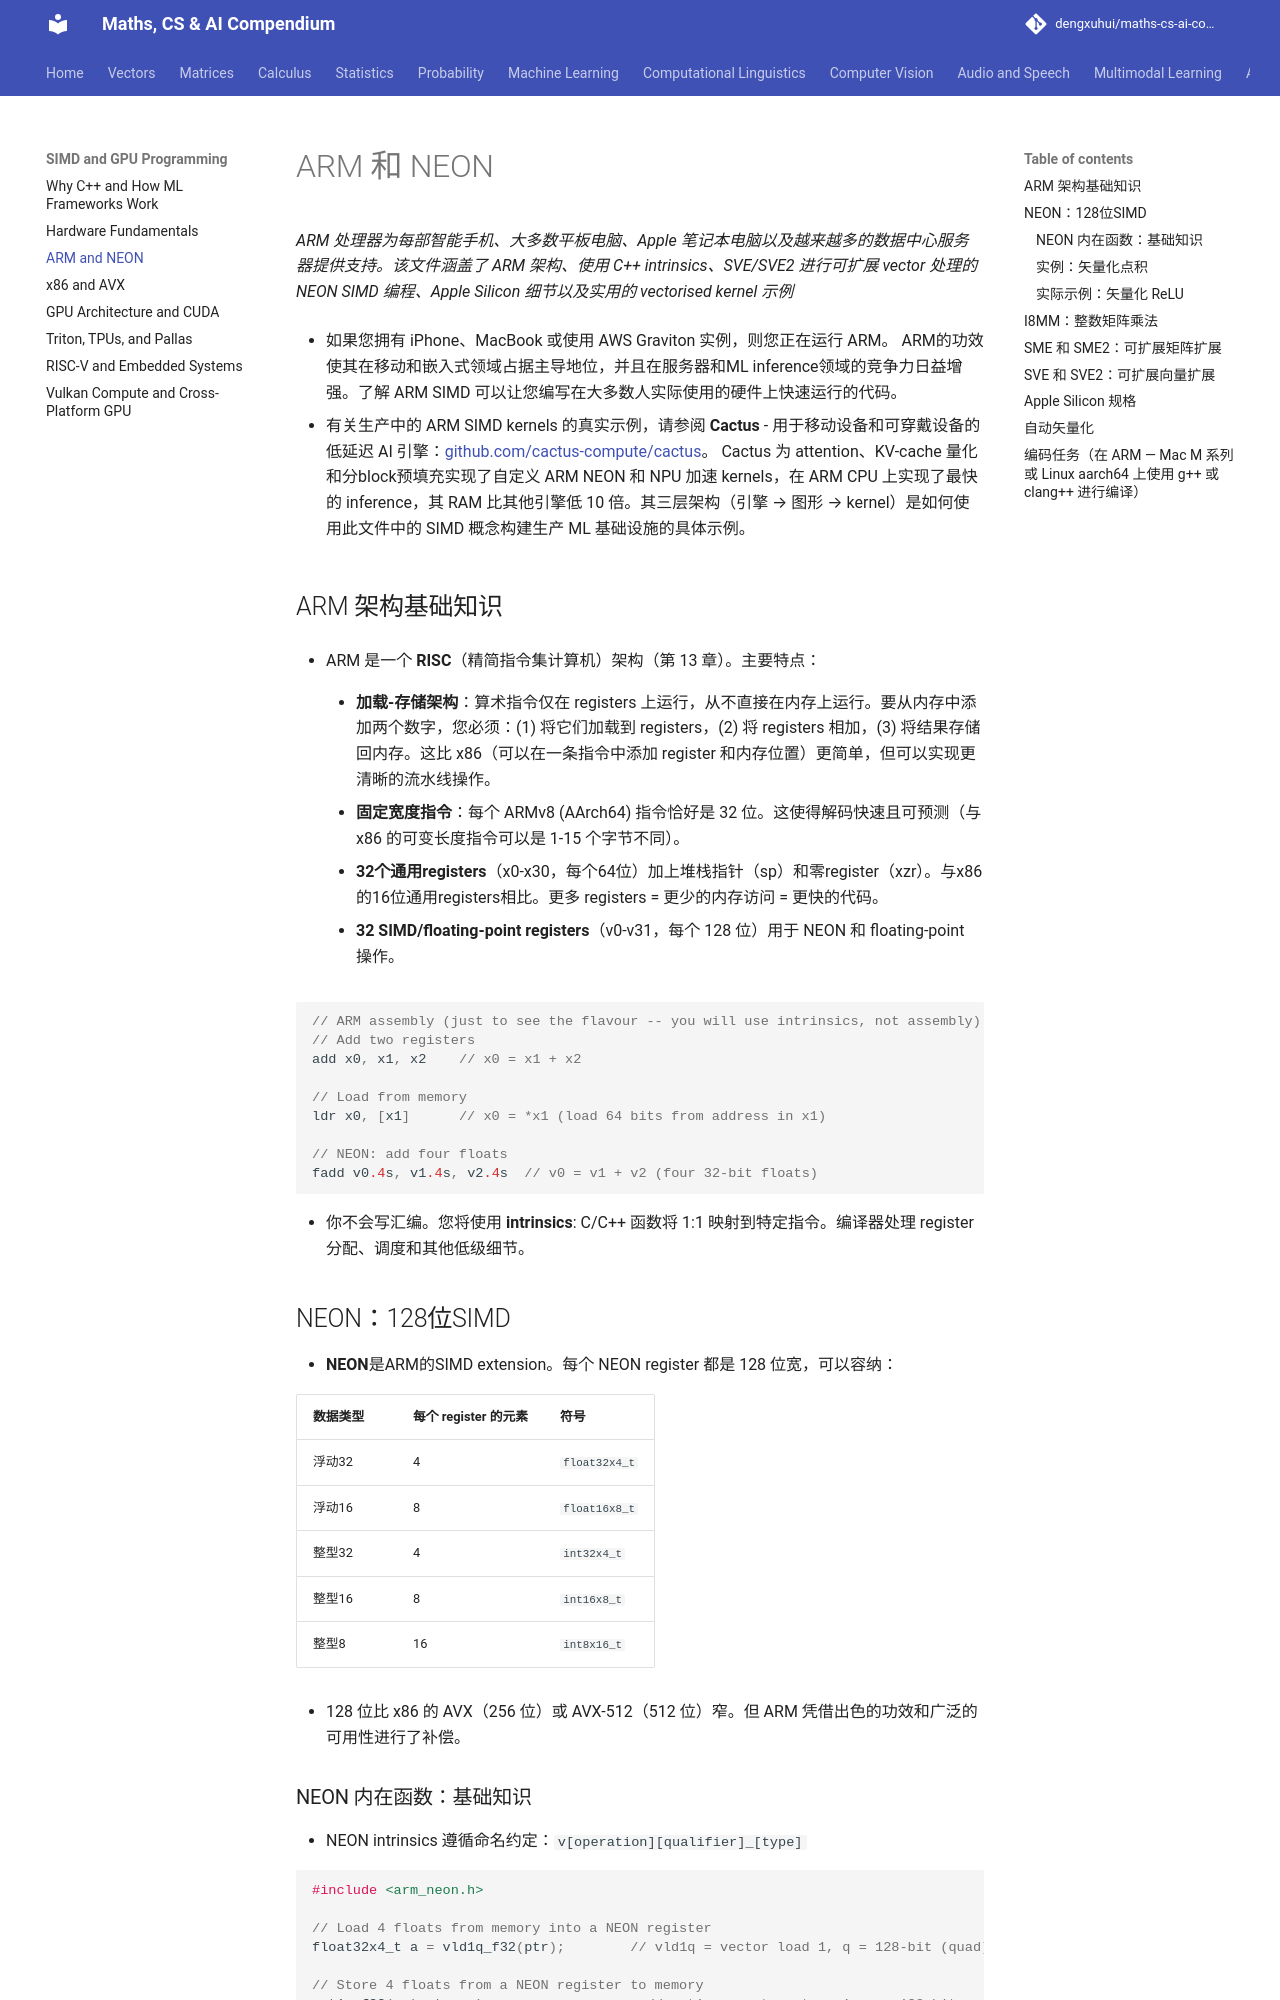

repository: dengxuhui/maths-cs-ai-compendium_CN · page: chapter 16: SIMD and GPU programming/02. ARM and NEON/index.html · generator: mkdocs

# ARM 和 NEON

*ARM 处理器为每部智能手机、大多数平板电脑、Apple 笔记本电脑以及越来越多的数据中心服务器提供支持。该文件涵盖了 ARM 架构、使用 C++ intrinsics、SVE/SVE2 进行可扩展 vector 处理的 NEON SIMD 编程、Apple Silicon 细节以及实用的 vectorised kernel 示例*

- 如果您拥有 iPhone、MacBook 或使用 AWS Graviton 实例，则您正在运行 ARM。 ARM的功效使其在移动和嵌入式领域占据主导地位，并且在服务器和ML inference领域的竞争力日益增强。了解 ARM SIMD 可以让您编写在大多数人实际使用的硬件上快速运行的代码。

- 有关生产中的 ARM SIMD kernels 的真实示例，请参阅 **Cactus** - 用于移动设备和可穿戴设备的低延迟 AI 引擎：[github.com/cactus-compute/cactus](https://github.com/cactus-compute/cactus)。 Cactus 为 attention、KV-cache 量化和分block预填充实现了自定义 ARM NEON 和 NPU 加速 kernels，在 ARM CPU 上实现了最快的 inference，其 RAM 比其他引擎低 10 倍。其三层架构（引擎 → 图形 → kernel）是如何使用此文件中的 SIMD 概念构建生产 ML 基础设施的具体示例。

## ARM 架构基础知识

- ARM 是一个 **RISC**（精简指令集计算机）架构（第 13 章）。主要特点：

    - **加载-存储架构**：算术指令仅在 registers 上运行，从不直接在内存上运行。要从内存中添加两个数字，您必须：(1) 将它们加载到 registers，(2) 将 registers 相加，(3) 将结果存储回内存。这比 x86（可以在一条指令中添加 register 和内存位置）更简单，但可以实现更清晰的流水线操作。

    - **固定宽度指令**：每个 ARMv8 (AArch64) 指令恰好是 32 位。这使得解码快速且可预测（与 x86 的可变长度指令可以是 1-15 个字节不同）。

    - **32个通用registers**（x0-x30，每个64位）加上堆栈指针（sp）和零register（xzr）。与x86的16位通用registers相比。更多 registers = 更少的内存访问 = 更快的代码。

    - **32 SIMD/floating-point registers**（v0-v31，每个 128 位）用于 NEON 和 floating-point 操作。

```cpp
// ARM assembly (just to see the flavour -- you will use intrinsics, not assembly)
// Add two registers
add x0, x1, x2    // x0 = x1 + x2

// Load from memory
ldr x0, [x1]      // x0 = *x1 (load 64 bits from address in x1)

// NEON: add four floats
fadd v0.4s, v1.4s, v2.4s  // v0 = v1 + v2 (four 32-bit floats)
```

- 你不会写汇编。您将使用 **intrinsics**: C/C++ 函数将 1:1 映射到特定指令。编译器处理 register 分配、调度和其他低级细节。

## NEON：128位SIMD

- **NEON**是ARM的SIMD extension。每个 NEON register 都是 128 位宽，可以容纳：

| 数据类型 | 每个 register 的元素 | 符号 |
|-----------|-----------------------|----------|
| 浮动32 | 4 | `float32x4_t` |
| 浮动16 | 8 | `float16x8_t` |
| 整型32 | 4 | `int32x4_t` |
| 整型16 | 8 | `int16x8_t` |
| 整型8 | 16 | `int8x16_t` |

- 128 位比 x86 的 AVX（256 位）或 AVX-512（512 位）窄。但 ARM 凭借出色的功效和广泛的可用性进行了补偿。
